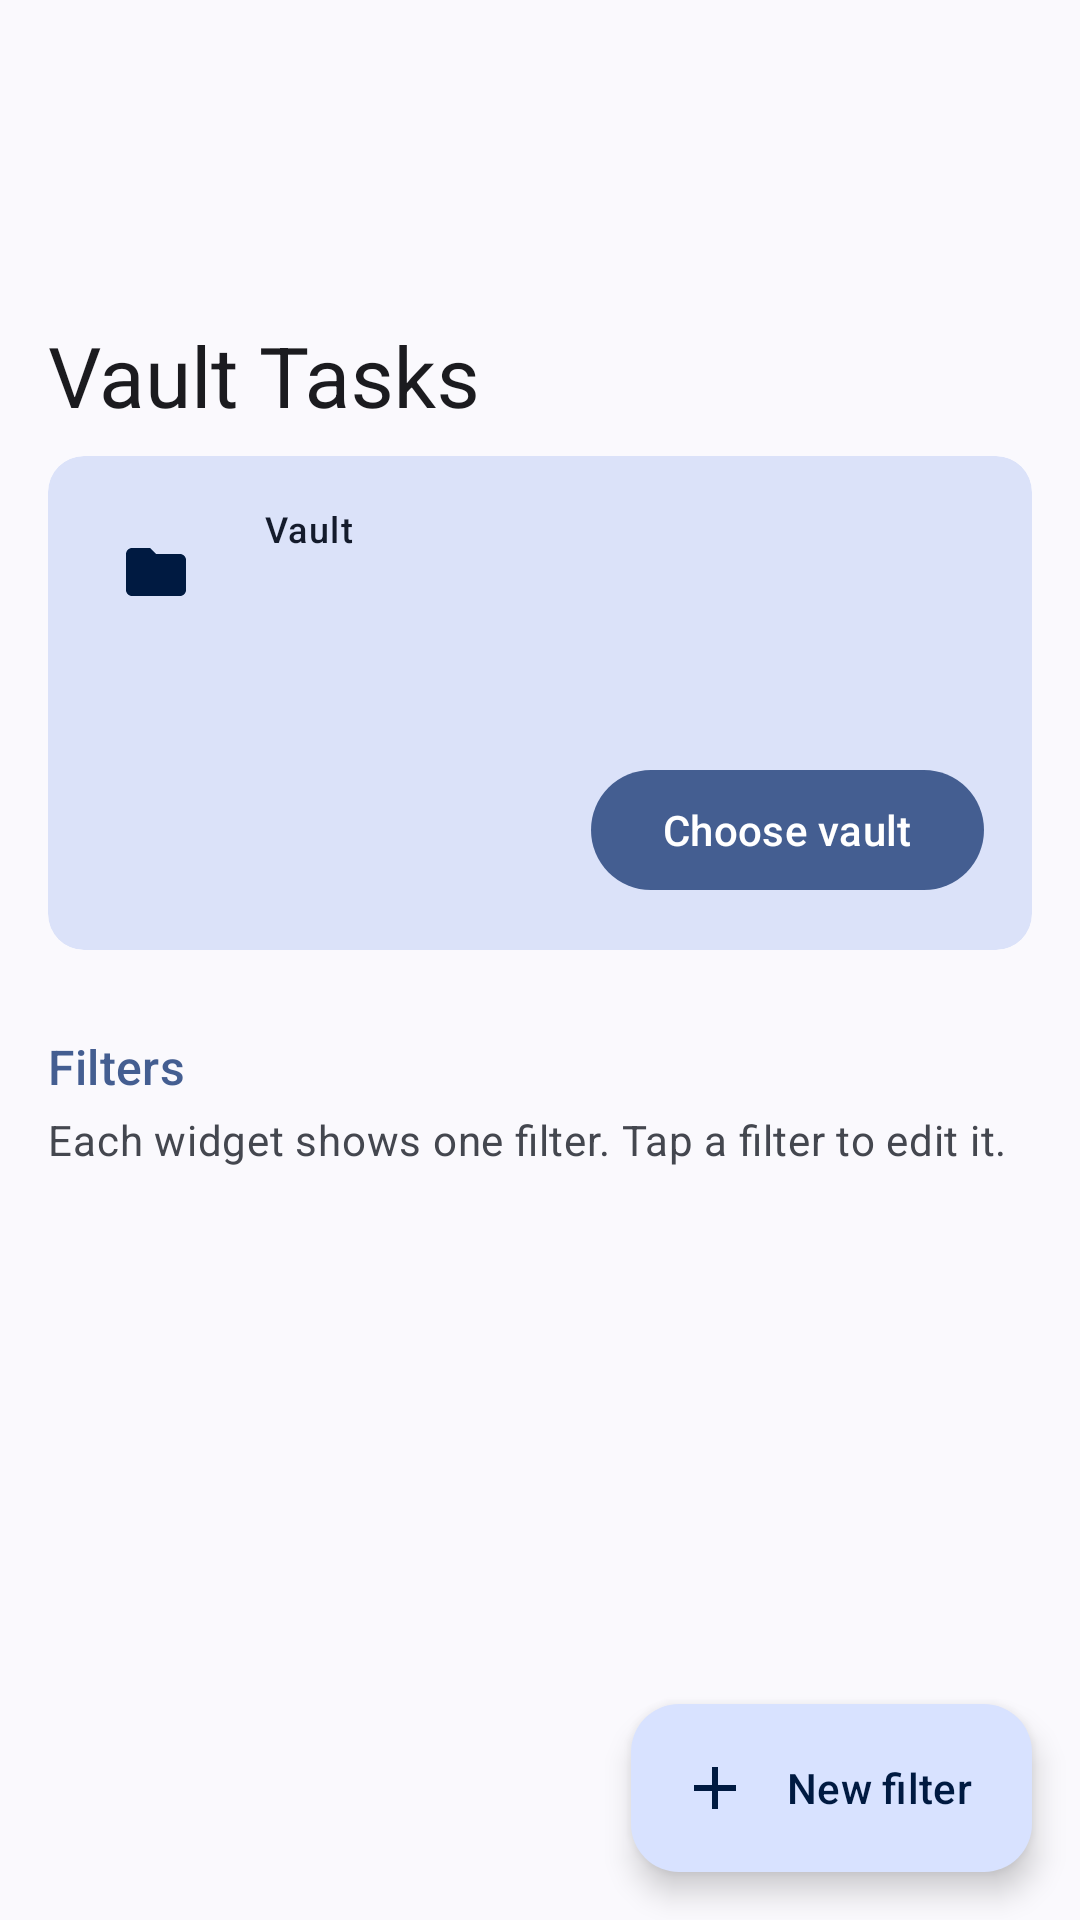

Produce the Android XML layout that renders to this screen, including the resource entries it uses.
<!-- AndroidManifest.xml: application theme Theme.VaultTasks -->
<!-- res/layout/activity_main.xml -->
<?xml version="1.0" encoding="utf-8"?>
<androidx.coordinatorlayout.widget.CoordinatorLayout xmlns:android="http://schemas.android.com/apk/res/android"
    xmlns:app="http://schemas.android.com/apk/res-auto"
    android:layout_width="match_parent"
    android:layout_height="match_parent"
    android:background="?attr/colorSurface"
    android:fitsSystemWindows="true">

    <com.google.android.material.appbar.AppBarLayout
        android:layout_width="match_parent"
        android:layout_height="wrap_content"
        android:fitsSystemWindows="true">

        <com.google.android.material.appbar.CollapsingToolbarLayout
            style="?attr/collapsingToolbarLayoutLargeStyle"
            android:layout_width="match_parent"
            android:layout_height="?attr/collapsingToolbarLayoutLargeSize"
            app:layout_scrollFlags="scroll|exitUntilCollapsed|snap"
            app:title="@string/app_name">

            <com.google.android.material.appbar.MaterialToolbar
                android:layout_width="match_parent"
                android:layout_height="?attr/actionBarSize"
                android:elevation="0dp"
                app:layout_collapseMode="pin" />
        </com.google.android.material.appbar.CollapsingToolbarLayout>
    </com.google.android.material.appbar.AppBarLayout>

    <androidx.core.widget.NestedScrollView
        android:layout_width="match_parent"
        android:layout_height="match_parent"
        android:clipToPadding="false"
        android:paddingBottom="96dp"
        app:layout_behavior="@string/appbar_scrolling_view_behavior">

        <LinearLayout
            android:layout_width="match_parent"
            android:layout_height="wrap_content"
            android:orientation="vertical"
            android:paddingHorizontal="16dp">

            <com.google.android.material.card.MaterialCardView
                style="?attr/materialCardViewFilledStyle"
                android:layout_width="match_parent"
                android:layout_height="wrap_content"
                app:cardBackgroundColor="?attr/colorSecondaryContainer">

                <LinearLayout
                    android:layout_width="match_parent"
                    android:layout_height="wrap_content"
                    android:orientation="vertical"
                    android:padding="16dp">

                    <LinearLayout
                        android:layout_width="match_parent"
                        android:layout_height="wrap_content"
                        android:gravity="center_vertical"
                        android:orientation="horizontal">

                        <ImageView
                            android:layout_width="40dp"
                            android:layout_height="40dp"
                            android:background="@drawable/icon_circle"
                            android:importantForAccessibility="no"
                            android:padding="8dp"
                            android:src="@drawable/ic_folder"
                            app:tint="?attr/colorOnPrimaryContainer" />

                        <LinearLayout
                            android:layout_width="0dp"
                            android:layout_height="wrap_content"
                            android:layout_marginStart="16dp"
                            android:layout_weight="1"
                            android:orientation="vertical">

                            <TextView
                                android:layout_width="wrap_content"
                                android:layout_height="wrap_content"
                                android:text="Vault"
                                android:textAppearance="?attr/textAppearanceLabelMedium"
                                android:textColor="?attr/colorOnSecondaryContainer" />

                            <TextView
                                android:id="@+id/vault_name"
                                android:layout_width="wrap_content"
                                android:layout_height="wrap_content"
                                android:textAppearance="?attr/textAppearanceTitleLarge"
                                android:textColor="?attr/colorOnSecondaryContainer" />
                        </LinearLayout>
                    </LinearLayout>

                    <TextView
                        android:id="@+id/status"
                        android:layout_width="match_parent"
                        android:layout_height="wrap_content"
                        android:layout_marginTop="12dp"
                        android:textAppearance="?attr/textAppearanceBodyMedium"
                        android:textColor="?attr/colorOnSecondaryContainer"
                        android:textIsSelectable="true" />

                    <com.google.android.material.button.MaterialButton
                        android:id="@+id/choose_vault"
                        android:layout_width="wrap_content"
                        android:layout_height="wrap_content"
                        android:layout_gravity="end"
                        android:layout_marginTop="8dp"
                        android:text="Choose vault" />
                </LinearLayout>
            </com.google.android.material.card.MaterialCardView>

            <com.google.android.material.card.MaterialCardView
                android:id="@+id/backups"
                style="?attr/materialCardViewFilledStyle"
                android:layout_width="match_parent"
                android:layout_height="wrap_content"
                android:layout_marginTop="12dp"
                android:visibility="gone"
                app:cardBackgroundColor="?attr/colorErrorContainer">

                <LinearLayout
                    android:layout_width="match_parent"
                    android:layout_height="wrap_content"
                    android:orientation="horizontal"
                    android:padding="16dp">

                    <ImageView
                        android:layout_width="24dp"
                        android:layout_height="24dp"
                        android:importantForAccessibility="no"
                        android:src="@drawable/ic_warning"
                        app:tint="?attr/colorOnErrorContainer" />

                    <TextView
                        android:id="@+id/backups_text"
                        android:layout_width="0dp"
                        android:layout_height="wrap_content"
                        android:layout_marginStart="16dp"
                        android:layout_weight="1"
                        android:textAppearance="?attr/textAppearanceBodyMedium"
                        android:textColor="?attr/colorOnErrorContainer"
                        android:textIsSelectable="true" />
                </LinearLayout>
            </com.google.android.material.card.MaterialCardView>

            <TextView
                android:layout_width="wrap_content"
                android:layout_height="wrap_content"
                android:layout_marginTop="28dp"
                android:text="Filters"
                android:textAppearance="?attr/textAppearanceTitleMedium"
                android:textColor="?attr/colorPrimary" />

            <TextView
                android:layout_width="wrap_content"
                android:layout_height="wrap_content"
                android:layout_marginTop="4dp"
                android:layout_marginBottom="12dp"
                android:text="Each widget shows one filter. Tap a filter to edit it."
                android:textAppearance="?attr/textAppearanceBodyMedium"
                android:textColor="?attr/colorOnSurfaceVariant" />

            <LinearLayout
                android:id="@+id/filters"
                android:layout_width="match_parent"
                android:layout_height="wrap_content"
                android:orientation="vertical" />
        </LinearLayout>
    </androidx.core.widget.NestedScrollView>

    <com.google.android.material.floatingactionbutton.ExtendedFloatingActionButton
        android:id="@+id/add_filter"
        android:layout_width="wrap_content"
        android:layout_height="wrap_content"
        android:layout_gravity="bottom|end"
        android:layout_margin="16dp"
        android:text="New filter"
        app:icon="@drawable/ic_add" />
</androidx.coordinatorlayout.widget.CoordinatorLayout>
<!-- resources referenced by this layout -->
<resources>
  <!-- drawable ic_add (drawable) -->
  <?xml version="1.0" encoding="utf-8"?>
  <vector xmlns:android="http://schemas.android.com/apk/res/android" android:width="24dp" android:height="24dp" android:viewportWidth="24" android:viewportHeight="24" android:tint="?android:attr/colorControlNormal">
      <path android:fillColor="@android:color/white" android:pathData="M19,13h-6v6h-2v-6H5v-2h6V5h2v6h6v2z" />
  </vector>
  <!-- drawable ic_folder (drawable) -->
  <?xml version="1.0" encoding="utf-8"?>
  <vector xmlns:android="http://schemas.android.com/apk/res/android" android:width="24dp" android:height="24dp" android:viewportWidth="24" android:viewportHeight="24" android:tint="?android:attr/colorControlNormal">
      <path android:fillColor="@android:color/white" android:pathData="M10,4H4c-1.1,0 -1.99,0.9 -1.99,2L2,18c0,1.1 0.9,2 2,2h16c1.1,0 2,-0.9 2,-2V8c0,-1.1 -0.9,-2 -2,-2h-8l-2,-2z" />
  </vector>
  <!-- drawable ic_warning (drawable) -->
  <?xml version="1.0" encoding="utf-8"?>
  <vector xmlns:android="http://schemas.android.com/apk/res/android" android:width="24dp" android:height="24dp" android:viewportWidth="24" android:viewportHeight="24" android:tint="?android:attr/colorControlNormal">
      <path android:fillColor="@android:color/white" android:pathData="M1,21h22L12,2 1,21zM13,18h-2v-2h2v2zM13,14h-2v-4h2v4z" />
  </vector>
  <string name="app_name">Vault Tasks</string>
  <style name="Theme.VaultTasks" parent="Theme.Material3.DynamicColors.DayNight.NoActionBar" />
</resources>
